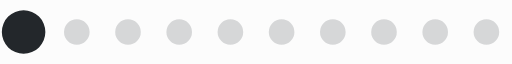
t = 0.00 s
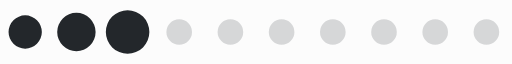
t = 0.20 s
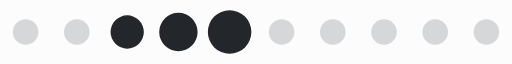
t = 0.39 s
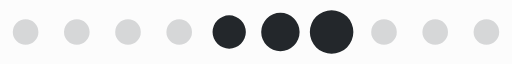
t = 0.59 s
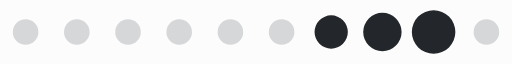
t = 0.78 s
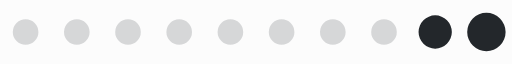
t = 0.98 s

The animated SVG that drew these frames (rendered in a browser with its animation timeline set to each time). Animation: 1 SMIL element (animateTransform=1); one cycle of 1.17 s, repeats indefinitely.

<?xml version="1.0" encoding="UTF-8" standalone="no"?><svg xmlns:svg="http://www.w3.org/2000/svg" xmlns="http://www.w3.org/2000/svg" xmlns:xlink="http://www.w3.org/1999/xlink" version="1.0" width="160px" height="20px" viewBox="0 0 128 16" xml:space="preserve"><rect x="0" y="0" width="100%" height="100%" fill="#FCFCFC" /><path fill="#a3a4a6" fill-opacity="0.42" d="M6.4,4.8A3.2,3.2,0,1,1,3.2,8,3.2,3.2,0,0,1,6.4,4.8Zm12.8,0A3.2,3.2,0,1,1,16,8,3.2,3.2,0,0,1,19.2,4.8ZM32,4.8A3.2,3.2,0,1,1,28.8,8,3.2,3.2,0,0,1,32,4.8Zm12.8,0A3.2,3.2,0,1,1,41.6,8,3.2,3.2,0,0,1,44.8,4.8Zm12.8,0A3.2,3.2,0,1,1,54.4,8,3.2,3.2,0,0,1,57.6,4.8Zm12.8,0A3.2,3.2,0,1,1,67.2,8,3.2,3.2,0,0,1,70.4,4.8Zm12.8,0A3.2,3.2,0,1,1,80,8,3.2,3.2,0,0,1,83.2,4.8ZM96,4.8A3.2,3.2,0,1,1,92.8,8,3.2,3.2,0,0,1,96,4.8Zm12.8,0A3.2,3.2,0,1,1,105.6,8,3.2,3.2,0,0,1,108.8,4.8Zm12.8,0A3.2,3.2,0,1,1,118.4,8,3.2,3.2,0,0,1,121.6,4.8Z"/><g><path fill="#23272b" fill-opacity="1" d="M-42.7,3.84A4.16,4.16,0,0,1-38.54,8a4.16,4.16,0,0,1-4.16,4.16A4.16,4.16,0,0,1-46.86,8,4.16,4.16,0,0,1-42.7,3.84Zm12.8-.64A4.8,4.8,0,0,1-25.1,8a4.8,4.8,0,0,1-4.8,4.8A4.8,4.8,0,0,1-34.7,8,4.8,4.8,0,0,1-29.9,3.2Zm12.8-.64A5.44,5.44,0,0,1-11.66,8a5.44,5.44,0,0,1-5.44,5.44A5.44,5.44,0,0,1-22.54,8,5.44,5.44,0,0,1-17.1,2.56Z"/><animateTransform attributeName="transform" type="translate" values="23 0;36 0;49 0;62 0;74.5 0;87.5 0;100 0;113 0;125.5 0;138.5 0;151.5 0;164.5 0;178 0" calcMode="discrete" dur="1170ms" repeatCount="indefinite"/></g></svg>
